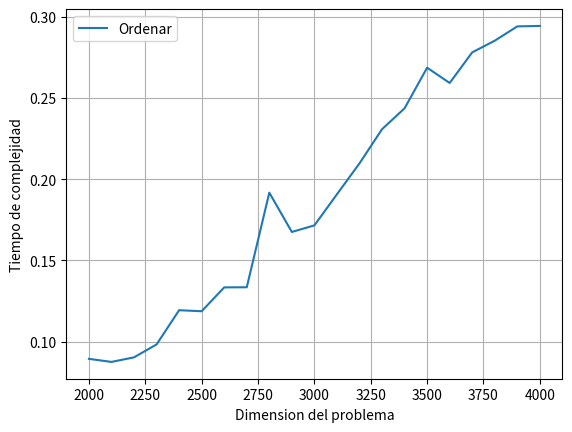

Source code (Python):
import time
import random
import matplotlib.pyplot as plt

def ordenar(arr):
   for i in range(1,len(arr)): #C1*n
       j=i#n*C2
       while (j > 0 and (arr[j-1]>arr[j])):#C3*n(n+1)/2
           temp=arr[j]#C4*n(n+1)/2
           arr[j]=arr[j-1]#C5*n(n+1)/2
           arr[j-1]=temp#C6*n(n+1)/2
           j=j-1#C7*n(n+1)/2
   return arr
print(ordenar([10,9,8,7,6,2,3,1,0,5,4]))
#%%
"""
T(n)=C1*n+n*C2+C3*n(n+1)/2+C4*n(n+1)/2+C5*n(n+1)/2+C6*n(n+1)/2+C7*n(n+1)/2
T(n)=(n(n+1)/2*)(C3+C4+C5+C6)+C'-->Regla de las sumas y producto
T(n)=(n^2+n)*1/2*C'---->Se quita la suma interna
T(n)=n^2+n---->Se quitan los productos y la suma interna
T(n)=O(n^2)
"""
times=[]
def plot(times,n,lab):
    plt.xlabel('Dimension del problema')
    plt.ylabel('Tiempo de complejidad')
    plt.plot(range(2000,n,100),times,label=lab)
    plt.grid()
    plt.legend()
    plt.show()
    
def getTime(meth,a,b):
     ini = ((time.time()))
     meth(a)
     fin = ((time.time()))
     print(str(fin-ini))
     times.append(fin-ini)
     
n=2000
while n<=4001:
 arr=[0]*n
 for x in range(n):
    arr[x]=random.randint(1,10000000)
 getTime(ordenar,arr,n)
 n=n+100
 
plot(times,4001,"Ordenar")

